Photos from the image-classification dataset "Durian_Leaf_Diseases" in the GitHub repository tmai110605/DurianLeafDisease. Its 5 classes are: algal, allocaridara attack, blight, healthy, phomopsis.

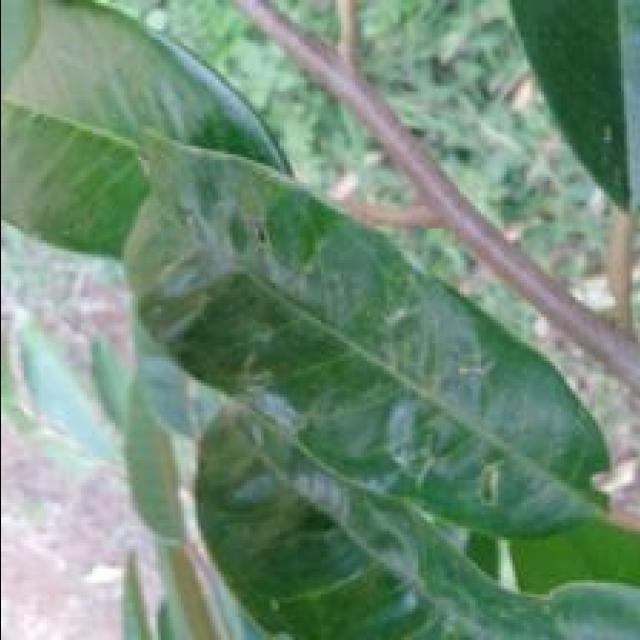
Label: allocaridara attack

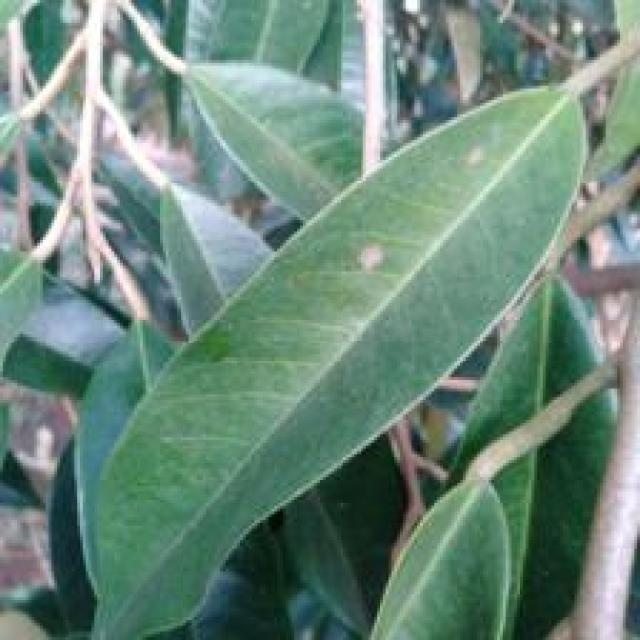
Label: algal

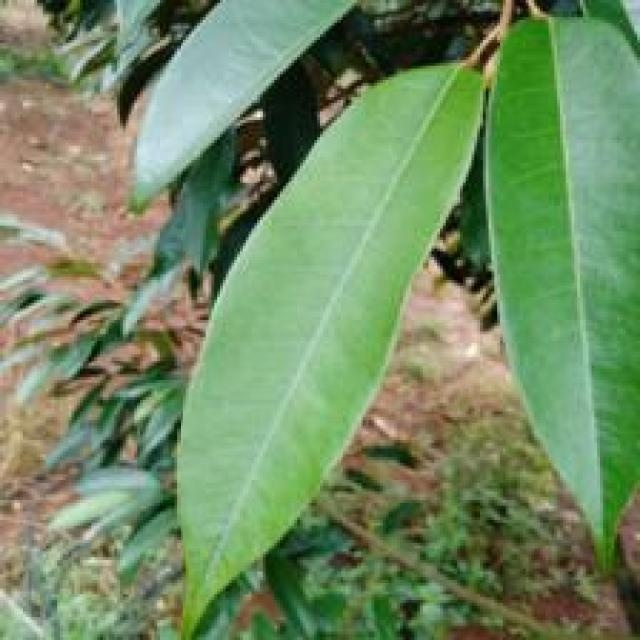
Label: healthy

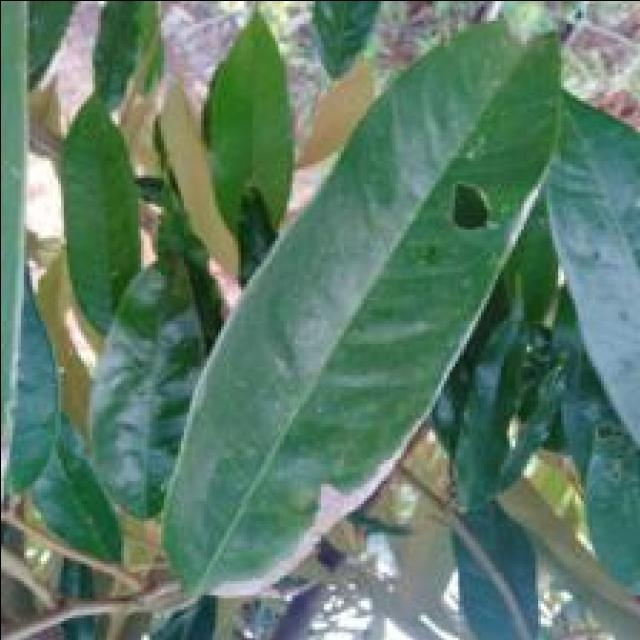
Label: blight

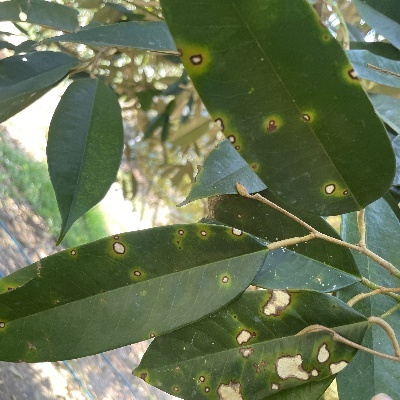
Label: phomopsis

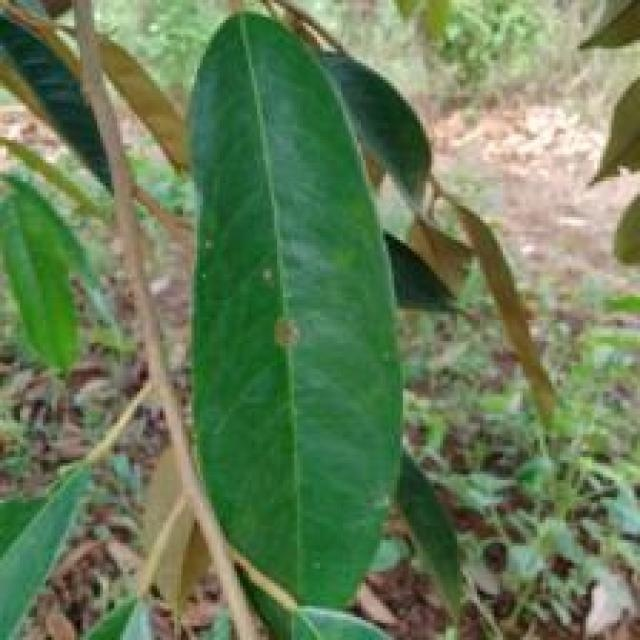
Label: algal
